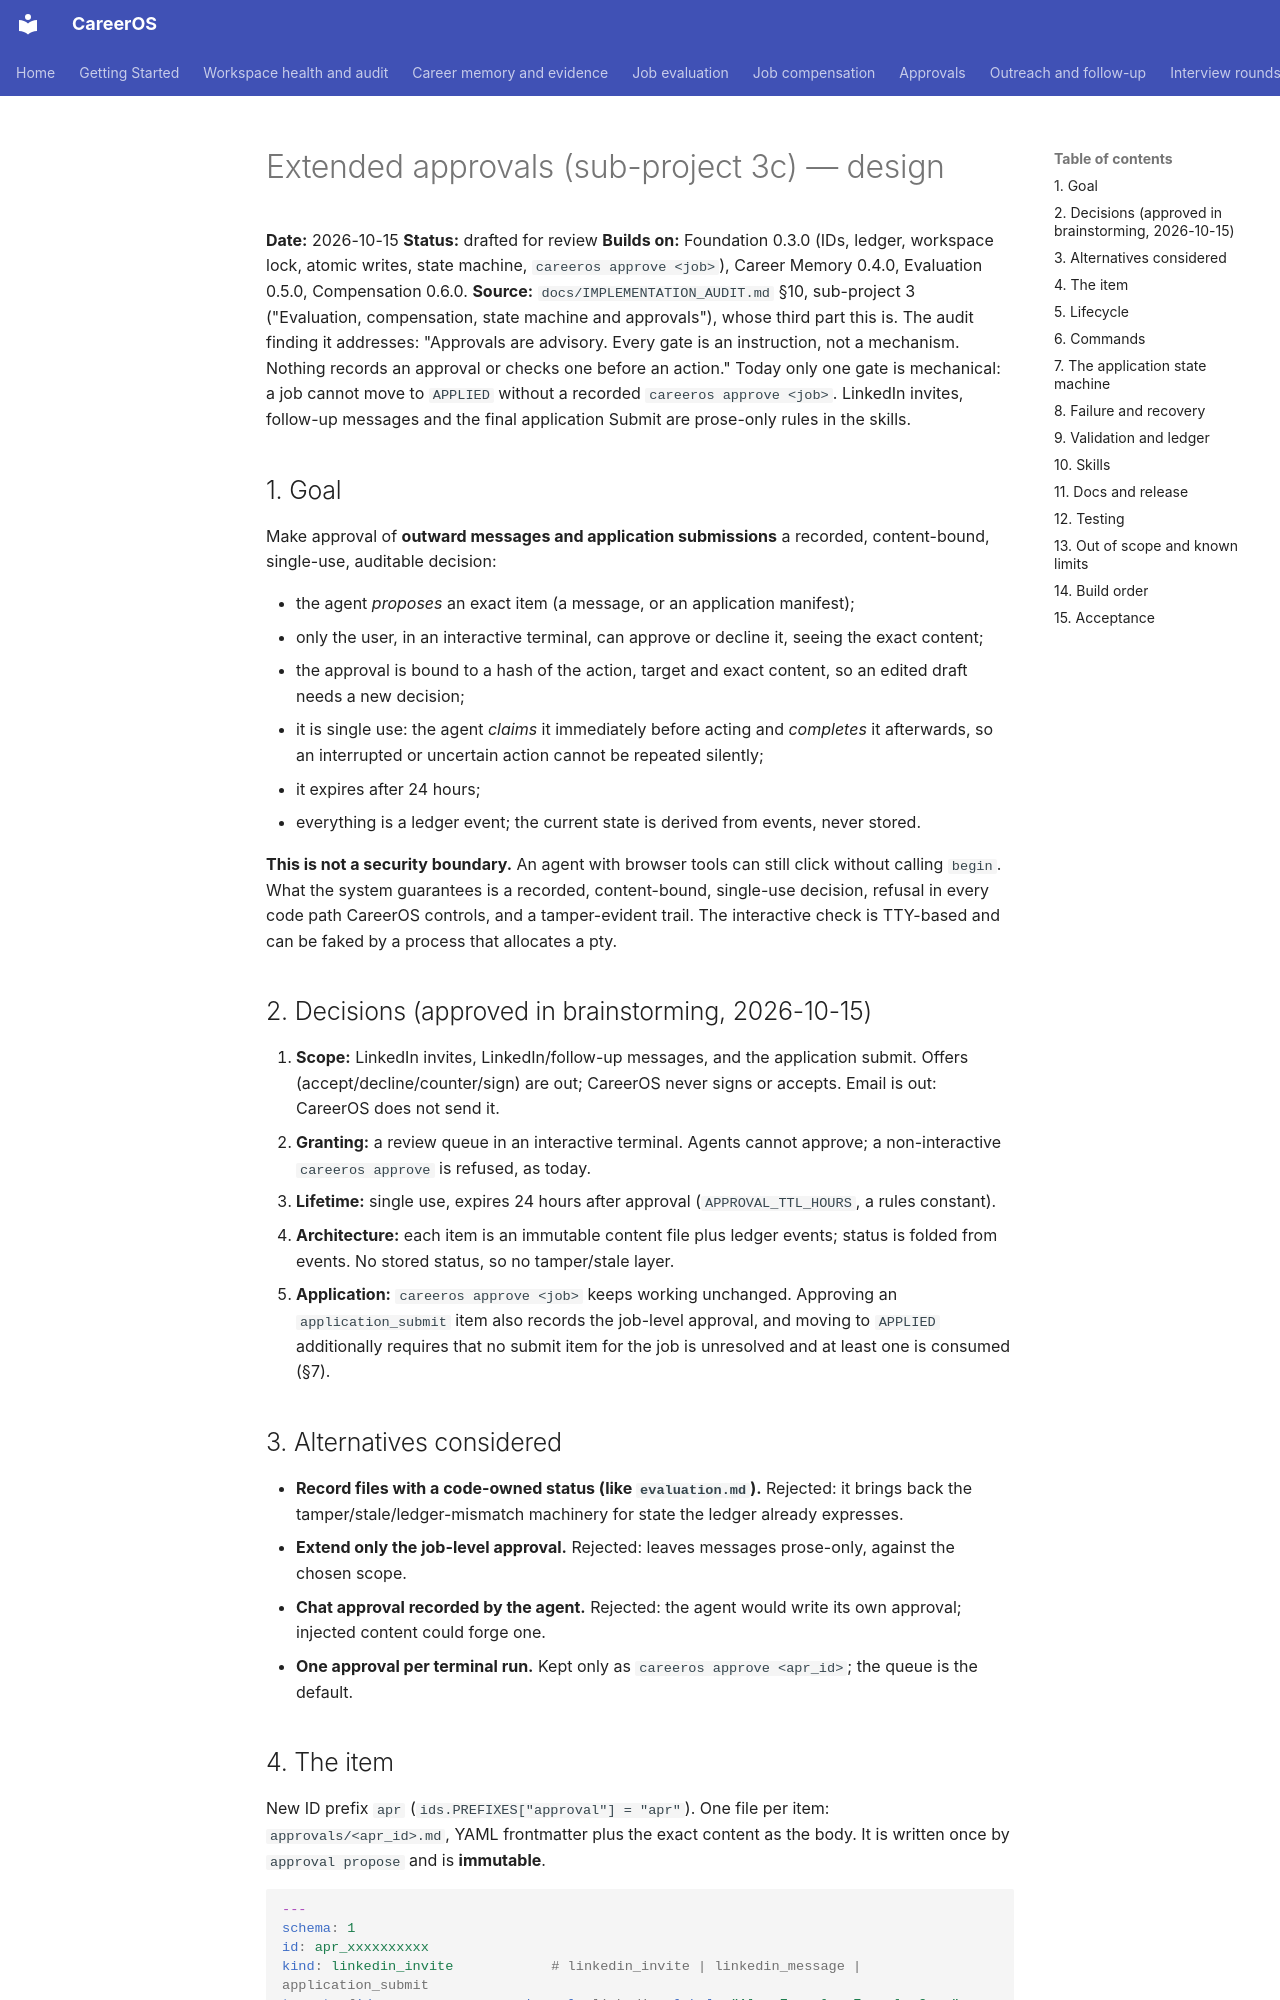

repository: init-kaushal/careeros · page: superpowers/specs/2026-10-15-approvals-design/index.html · generator: mkdocs

# Extended approvals (sub-project 3c) — design

**Date:** 2026-10-15
**Status:** drafted for review
**Builds on:** Foundation 0.3.0 (IDs, ledger, workspace lock, atomic writes, state machine, `careeros approve <job>`), Career Memory 0.4.0, Evaluation 0.5.0, Compensation 0.6.0.
**Source:** `docs/IMPLEMENTATION_AUDIT.md` §10, sub-project 3 ("Evaluation, compensation, state machine and approvals"), whose third part this is. The audit finding it addresses: "Approvals are advisory. Every gate is an instruction, not a mechanism. Nothing records an approval or checks one before an action." Today only one gate is mechanical: a job cannot move to `APPLIED` without a recorded `careeros approve <job>`. LinkedIn invites, follow-up messages and the final application Submit are prose-only rules in the skills.

## 1. Goal

Make approval of **outward messages and application submissions** a recorded, content-bound, single-use, auditable decision:

- the agent *proposes* an exact item (a message, or an application manifest);
- only the user, in an interactive terminal, can approve or decline it, seeing the exact content;
- the approval is bound to a hash of the action, target and exact content, so an edited draft needs a new decision;
- it is single use: the agent *claims* it immediately before acting and *completes* it afterwards, so an interrupted or uncertain action cannot be repeated silently;
- it expires after 24 hours;
- everything is a ledger event; the current state is derived from events, never stored.

**This is not a security boundary.** An agent with browser tools can still click without calling `begin`. What the system guarantees is a recorded, content-bound, single-use decision, refusal in every code path CareerOS controls, and a tamper-evident trail. The interactive check is TTY-based and can be faked by a process that allocates a pty.

## 2. Decisions (approved in brainstorming, 2026-10-15)

1. **Scope:** LinkedIn invites, LinkedIn/follow-up messages, and the application submit. Offers (accept/decline/counter/sign) are out; CareerOS never signs or accepts. Email is out: CareerOS does not send it.
2. **Granting:** a review queue in an interactive terminal. Agents cannot approve; a non-interactive `careeros approve` is refused, as today.
3. **Lifetime:** single use, expires 24 hours after approval (`APPROVAL_TTL_HOURS`, a rules constant).
4. **Architecture:** each item is an immutable content file plus ledger events; status is folded from events. No stored status, so no tamper/stale layer.
5. **Application:** `careeros approve <job>` keeps working unchanged. Approving an `application_submit` item also records the job-level approval, and moving to `APPLIED` additionally requires that no submit item for the job is unresolved and at least one is consumed (§7).

## 3. Alternatives considered

- **Record files with a code-owned status (like `evaluation.md`).** Rejected: it brings back the tamper/stale/ledger-mismatch machinery for state the ledger already expresses.
- **Extend only the job-level approval.** Rejected: leaves messages prose-only, against the chosen scope.
- **Chat approval recorded by the agent.** Rejected: the agent would write its own approval; injected content could forge one.
- **One approval per terminal run.** Kept only as `careeros approve <apr_id>`; the queue is the default.
